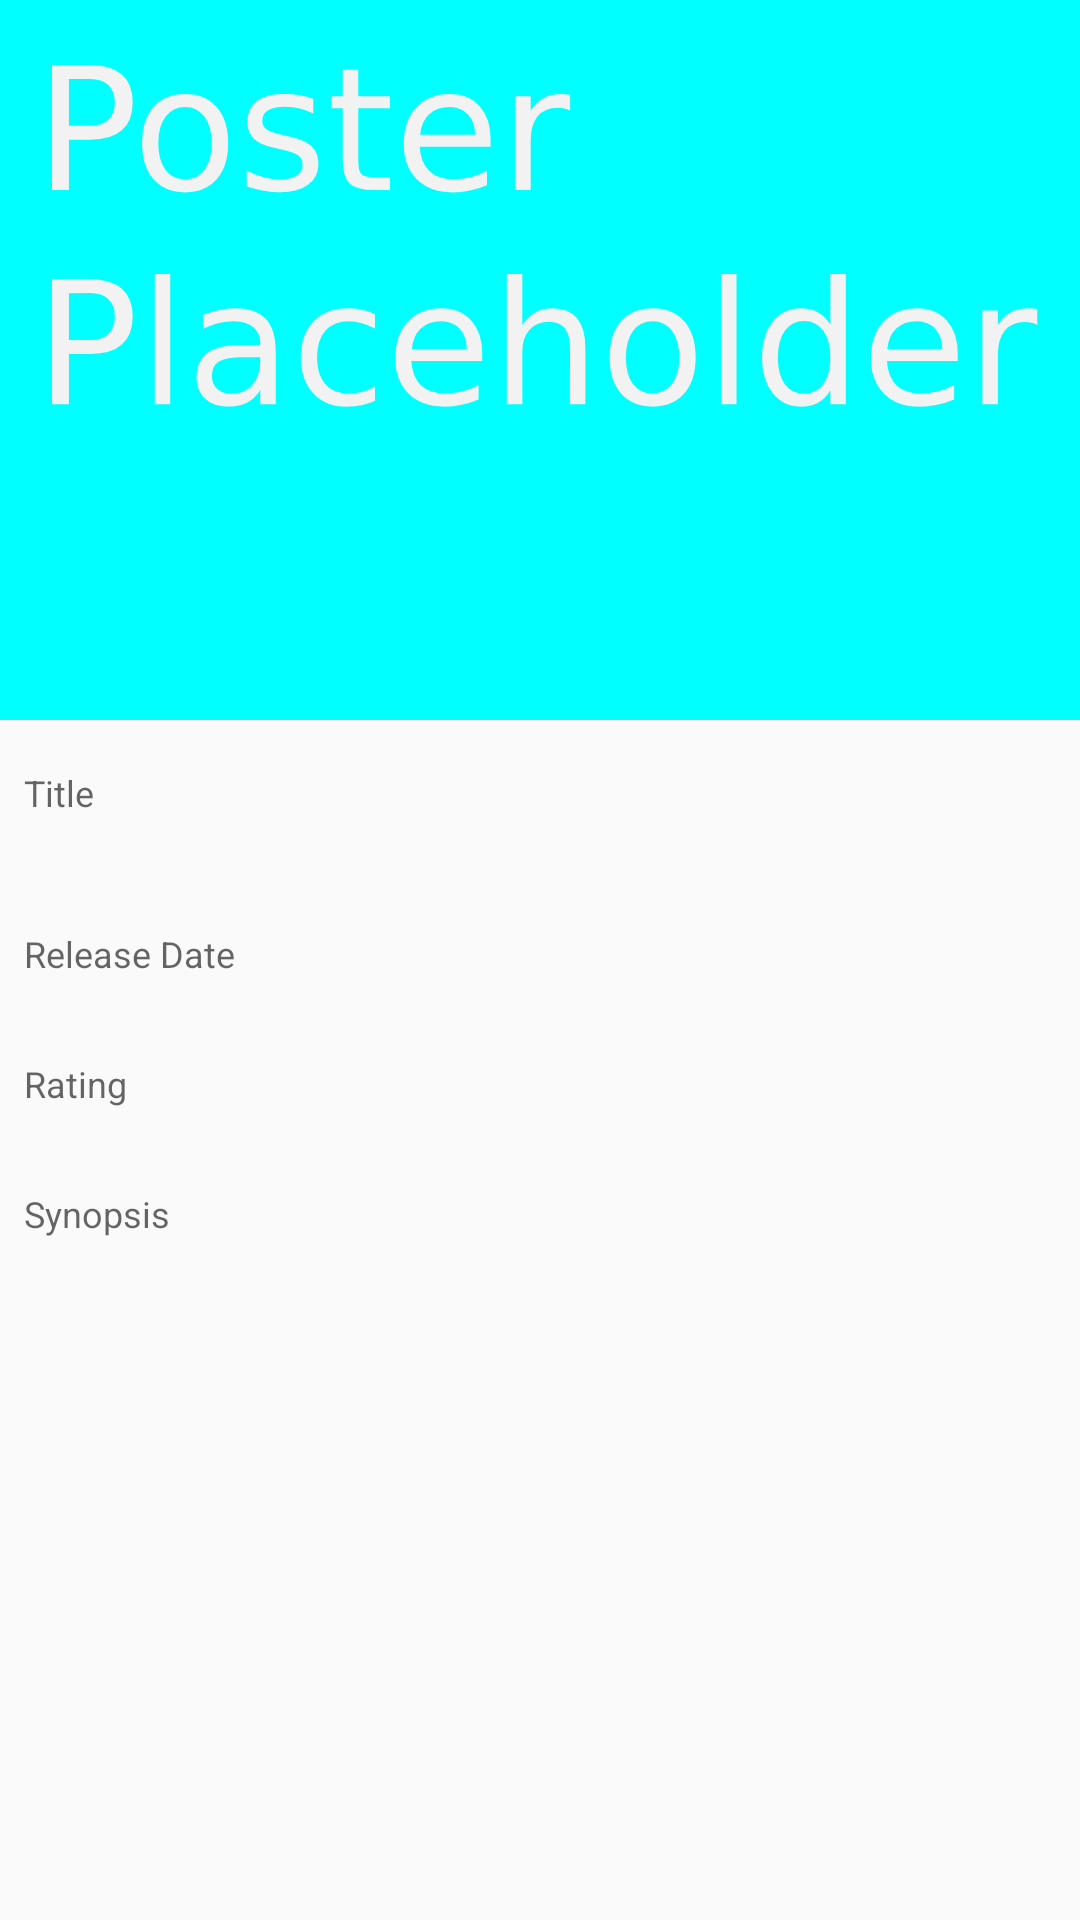

This screen was rendered from an Android layout file. Write that file and the resources it references.
<!-- AndroidManifest.xml: application theme AppTheme -->
<!-- res/layout/fragment_movie_detail.xml -->
<?xml version="1.0" encoding="utf-8"?>
<ScrollView xmlns:android="http://schemas.android.com/apk/res/android"
    xmlns:app="http://schemas.android.com/apk/res-auto"
    xmlns:tools="http://schemas.android.com/tools"
    android:layout_width="match_parent"
    android:layout_height="match_parent"
    tools:context="de.benjamingeese.themovies.MovieDetailActivity">

    <android.support.constraint.ConstraintLayout
        android:layout_width="match_parent"
        android:layout_height="wrap_content"
        android:paddingBottom="@dimen/text_margin"
        tools:context="de.benjamingeese.themovies.MovieDetailActivity">

        <ImageView
            android:id="@+id/detail_poster_iv"
            android:layout_width="0dp"
            android:layout_height="0dp"
            android:scaleType="centerCrop"
            app:layout_constraintDimensionRatio="W,2:3"
            app:layout_constraintEnd_toEndOf="parent"
            app:layout_constraintStart_toStartOf="parent"
            app:layout_constraintTop_toTopOf="parent"
            app:srcCompat="@drawable/ic_poster_placeholder"
            tools:ignore="ContentDescription" />

        <TextView
            android:id="@+id/detail_title_label"
            android:layout_width="0dp"
            android:layout_height="wrap_content"
            android:layout_marginStart="8dp"
            android:layout_marginTop="16dp"
            android:text="@string/label_movie_title"
            android:textAppearance="@style/TextAppearance.AppCompat.Caption"
            app:layout_constraintStart_toStartOf="parent"
            app:layout_constraintTop_toBottomOf="@+id/detail_poster_iv" />

        <TextView
            android:id="@+id/detail_title_tv"
            android:layout_width="0dp"
            android:layout_height="wrap_content"
            android:layout_marginStart="8dp"
            android:textAppearance="@style/TextAppearance.AppCompat.Large"
            app:layout_constraintStart_toStartOf="parent"
            app:layout_constraintTop_toBottomOf="@+id/detail_title_label"
            tools:text="Movie Title" />

        <TextView
            android:id="@+id/detail_release_date_label"
            android:layout_width="0dp"
            android:layout_height="wrap_content"
            android:layout_marginStart="8dp"
            android:layout_marginTop="8dp"
            android:text="@string/label_release_date"
            android:textAppearance="@style/TextAppearance.AppCompat.Caption"
            app:layout_constraintStart_toStartOf="parent"
            app:layout_constraintTop_toBottomOf="@+id/detail_title_tv" />

        <TextView
            android:id="@+id/detail_release_date_tv"
            android:layout_width="0dp"
            android:layout_height="wrap_content"
            android:layout_marginStart="8dp"
            android:textAppearance="@style/TextAppearance.AppCompat"
            app:layout_constraintStart_toStartOf="parent"
            app:layout_constraintTop_toBottomOf="@+id/detail_release_date_label"
            tools:text="2.23.2018" />

        <TextView
            android:id="@+id/detail_vote_average_label"
            android:layout_width="0dp"
            android:layout_height="wrap_content"
            android:layout_marginStart="8dp"
            android:layout_marginTop="8dp"
            android:text="@string/label_vote_average"
            android:textAppearance="@style/TextAppearance.AppCompat.Caption"
            app:layout_constraintStart_toStartOf="parent"
            app:layout_constraintTop_toBottomOf="@+id/detail_release_date_tv" />

        <TextView
            android:id="@+id/detail_vote_average_tv"
            android:layout_width="0dp"
            android:layout_height="wrap_content"
            android:layout_marginStart="8dp"
            android:textAppearance="@style/TextAppearance.AppCompat"
            app:layout_constraintStart_toStartOf="parent"
            app:layout_constraintTop_toBottomOf="@+id/detail_vote_average_label"
            tools:text="4" />

        <TextView
            android:id="@+id/detail_synopsis_label"
            android:layout_width="0dp"
            android:layout_height="wrap_content"
            android:layout_marginStart="8dp"
            android:layout_marginTop="8dp"
            android:text="@string/label_detail_synopsis"
            android:textAppearance="@style/TextAppearance.AppCompat.Caption"
            app:layout_constraintStart_toStartOf="parent"
            app:layout_constraintTop_toBottomOf="@+id/detail_vote_average_tv" />

        <TextView
            android:id="@+id/detail_synopsis_tv"
            android:layout_width="0dp"
            android:layout_height="wrap_content"
            android:layout_marginEnd="8dp"
            android:layout_marginStart="8dp"
            android:textAppearance="@style/TextAppearance.AppCompat"
            app:layout_constraintEnd_toEndOf="parent"
            app:layout_constraintStart_toStartOf="parent"
            app:layout_constraintTop_toBottomOf="@+id/detail_synopsis_label"
            tools:text="Bla bla bla \nBla bla \nBla" />

    </android.support.constraint.ConstraintLayout>

</ScrollView>
<!-- resources referenced by this layout -->
<resources>
  <!-- drawable ic_poster_placeholder: vector/xml drawable (drawable, 10215 chars, omitted) -->
  <string name="label_detail_synopsis">Synopsis</string>
  <string name="label_movie_title">Title</string>
  <string name="label_release_date">Release Date</string>
  <string name="label_vote_average">Rating</string>
  <style name="AppTheme" parent="Theme.AppCompat.Light.DarkActionBar">
          
          <item name="colorPrimary">@color/colorPrimary</item>
          <item name="colorPrimaryDark">@color/colorPrimaryDark</item>
          <item name="colorAccent">@color/colorAccent</item>
          <item name="coordinatorLayoutStyle">@style/Widget.Design.CoordinatorLayout</item>
  
      </style>
  <!-- not gathered from this repository: default colours our renderer supplied (Android Studio template values) -->
  <color name="colorPrimary">#FF6200EE</color>
  <color name="colorPrimaryDark">#FF3700B3</color>
  <color name="colorAccent">#FF03DAC5</color>
</resources>
